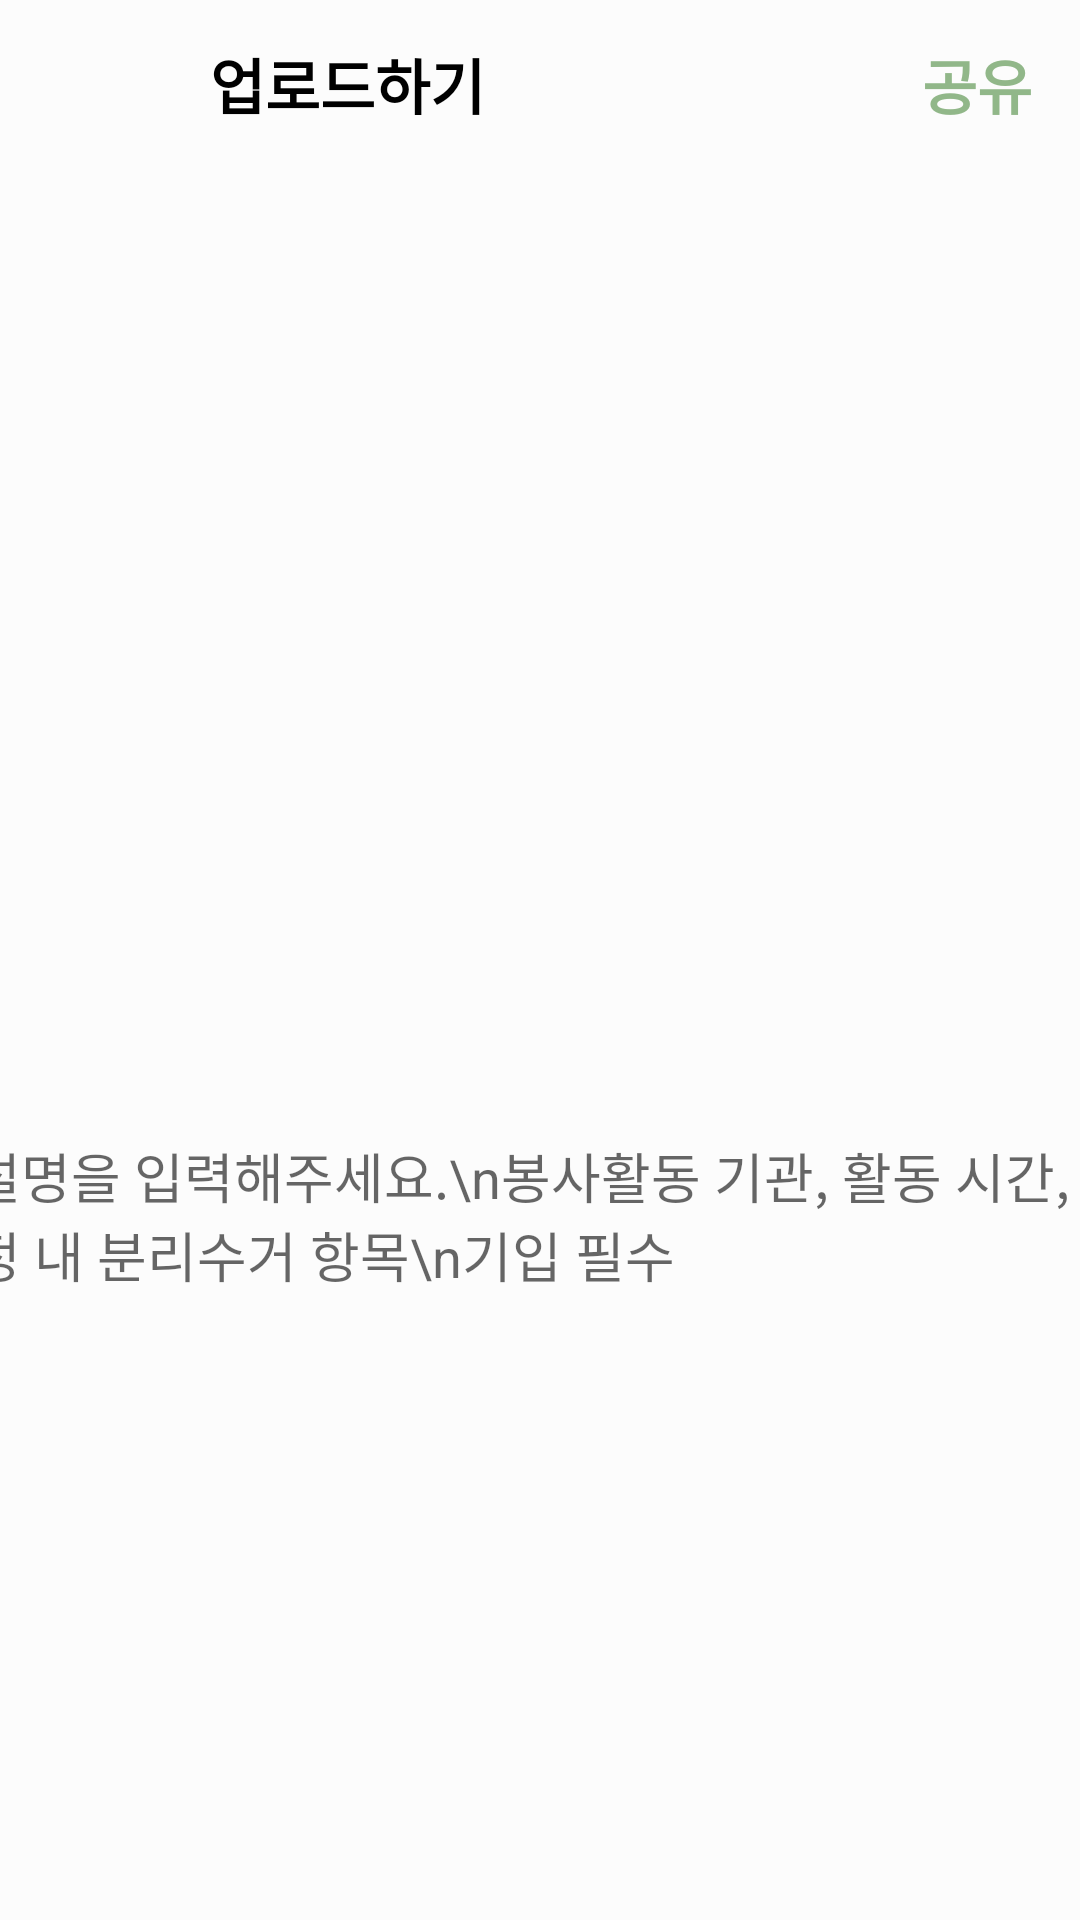

Android layout source for this screen:
<!-- AndroidManifest.xml: application theme AppTheme -->
<!-- res/layout/activity_upload_new.xml -->
<?xml version="1.0" encoding="utf-8"?>
<androidx.constraintlayout.widget.ConstraintLayout xmlns:android="http://schemas.android.com/apk/res/android"
    xmlns:tools="http://schemas.android.com/tools"
    android:layout_width="match_parent"
    android:layout_height="match_parent"
    xmlns:app="http://schemas.android.com/apk/res-auto">

    <include
        android:id="@+id/upload_toolbar"
        layout="@layout/upload_toolbar" />


    <ImageView
        android:id="@+id/select_img"
        android:layout_width="400dp"
        android:layout_height="300dp"
        android:layout_marginTop="12dp"
        app:layout_constraintEnd_toEndOf="parent"
        app:layout_constraintStart_toStartOf="parent"
        app:layout_constraintTop_toBottomOf="@+id/upload_toolbar" />

    <EditText
        android:id="@+id/et_letter"
        android:layout_width="400dp"
        android:layout_height="80dp"
        android:layout_marginStart="20dp"
        android:layout_marginBottom="10dp"
        android:background="@null"
        android:gravity="start"
        android:hint="설명을 입력해주세요.\n봉사활동 기관, 활동 시간, 가정 내 분리수거 항목\n기입 필수"
        app:layout_constraintBottom_toBottomOf="parent"
        app:layout_constraintEnd_toEndOf="parent"
        app:layout_constraintStart_toStartOf="parent"
        app:layout_constraintTop_toBottomOf="@+id/select_img"
        app:layout_constraintVertical_bias="0.058" />


</androidx.constraintlayout.widget.ConstraintLayout>
<!-- res/layout/upload_toolbar.xml (included above) -->
<androidx.appcompat.widget.Toolbar xmlns:tools="http://schemas.android.com/tools"
    android:layout_width="match_parent"
    android:layout_height="wrap_content"
    app:contentInsetStart="0dp"
    android:minHeight="?attr/actionBarSize"
    xmlns:app="http://schemas.android.com/apk/res-auto"
    xmlns:android="http://schemas.android.com/apk/res/android">

    <androidx.constraintlayout.widget.ConstraintLayout
        android:layout_width="match_parent"
        android:layout_height="match_parent">

        <ImageView
            android:id="@+id/iv_cancle"
            android:layout_width="30dp"
            android:layout_height="30dp"
            android:layout_marginStart="16dp"
            app:layout_constraintBottom_toBottomOf="parent"
            app:layout_constraintStart_toStartOf="parent"
            app:layout_constraintTop_toTopOf="parent"
            tools:src="@drawable/arrow" />

        <TextView
            android:layout_width="wrap_content"
            android:layout_height="wrap_content"
            android:layout_marginStart="24dp"
            android:gravity="center"
            android:text="업로드하기"
            android:textColor="#000000"
            android:textSize="20sp"
            android:textStyle="bold"
            app:contentInsetStart="0dp"
            app:layout_constraintBottom_toBottomOf="parent"
            app:layout_constraintStart_toEndOf="@+id/iv_cancle"
            app:layout_constraintTop_toTopOf="parent" />

        <TextView
            android:id="@+id/iv_share"
            android:layout_width="wrap_content"
            android:layout_height="wrap_content"
            android:layout_marginEnd="16dp"
            android:text="공유"
            android:textColor="#91B789"
            android:textSize="20sp"
            android:textStyle="bold"
            app:layout_constraintBottom_toBottomOf="parent"
            app:layout_constraintEnd_toEndOf="parent"
            app:layout_constraintTop_toTopOf="parent" />

    </androidx.constraintlayout.widget.ConstraintLayout>
</androidx.appcompat.widget.Toolbar>
<!-- resources referenced by this layout -->
<resources>
  <style name="AppTheme" parent="Theme.AppCompat.Light.NoActionBar">
          
          <item name="colorPrimary">@color/colorPrimary</item>
          <item name="colorPrimaryDark">@color/colorPrimaryDark</item>
          <item name="colorAccent">@color/colorAccent</item>
          <item name="android:windowBackground">@color/windowBackGround</item>
      </style>
  <color name="colorPrimary">#24B651</color>
  <color name="colorPrimaryDark">#cccccc</color>
  <color name="colorAccent">#03DAC5</color>
  <color name="windowBackGround">#fcfcfc</color>
</resources>
